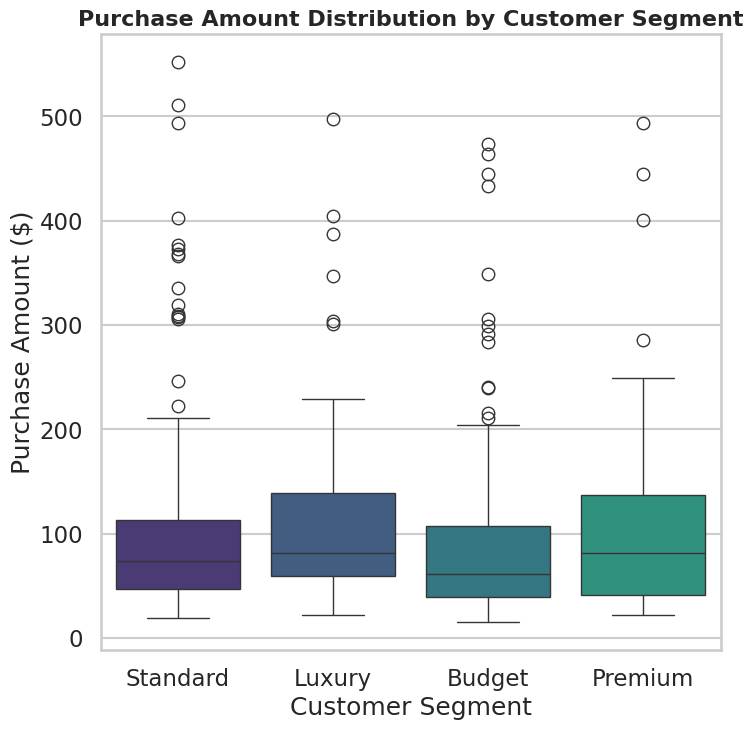

This chart was generated by the following Python code:
# ------------------------------
# Customer Analytics Boxplot Visualization
# Author: 23f3001275@ds.study.iitm.ac.in
# Purpose: Boxplot of Purchase Amounts by Customer Segment
# ------------------------------

import seaborn as sns
import matplotlib.pyplot as plt
import pandas as pd
import numpy as np

# 1) ----- Generate synthetic business data -----
np.random.seed(42)  # ensures reproducibility

segments = ["Budget", "Standard", "Premium", "Luxury"]

data = {
    "Segment": np.random.choice(segments, 500, p=[0.35, 0.40, 0.18, 0.07]),
    "Purchase_Amount": np.concatenate([
        np.random.normal(40, 10, 175),    # Budget buyers
        np.random.normal(80, 20, 200),    # Standard buyers
        np.random.normal(160, 35, 90),    # Premium buyers
        np.random.normal(350, 80, 35)     # Luxury buyers
    ])
}

df = pd.DataFrame(data)

# 2) ----- Professional Seaborn styling -----
sns.set_style("whitegrid")
sns.set_context("talk")  # presentation-level text scaling
palette = sns.color_palette("viridis")

# 3) ----- Create the boxplot -----
plt.figure(figsize=(8, 8))   # ensures 512x512 after dpi scaling
sns.boxplot(data=df, x="Segment", y="Purchase_Amount", palette=palette)

plt.title("Purchase Amount Distribution by Customer Segment", fontsize=16, fontweight="bold")
plt.xlabel("Customer Segment")
plt.ylabel("Purchase Amount ($)")

# 4) ----- Save chart EXACTLY 512 x 512 px -----
# dpi=64 → 8 inches * 64 dpi = 512 pixels
plt.savefig("chart.png", dpi=64, bbox_inches="tight")

plt.close()
